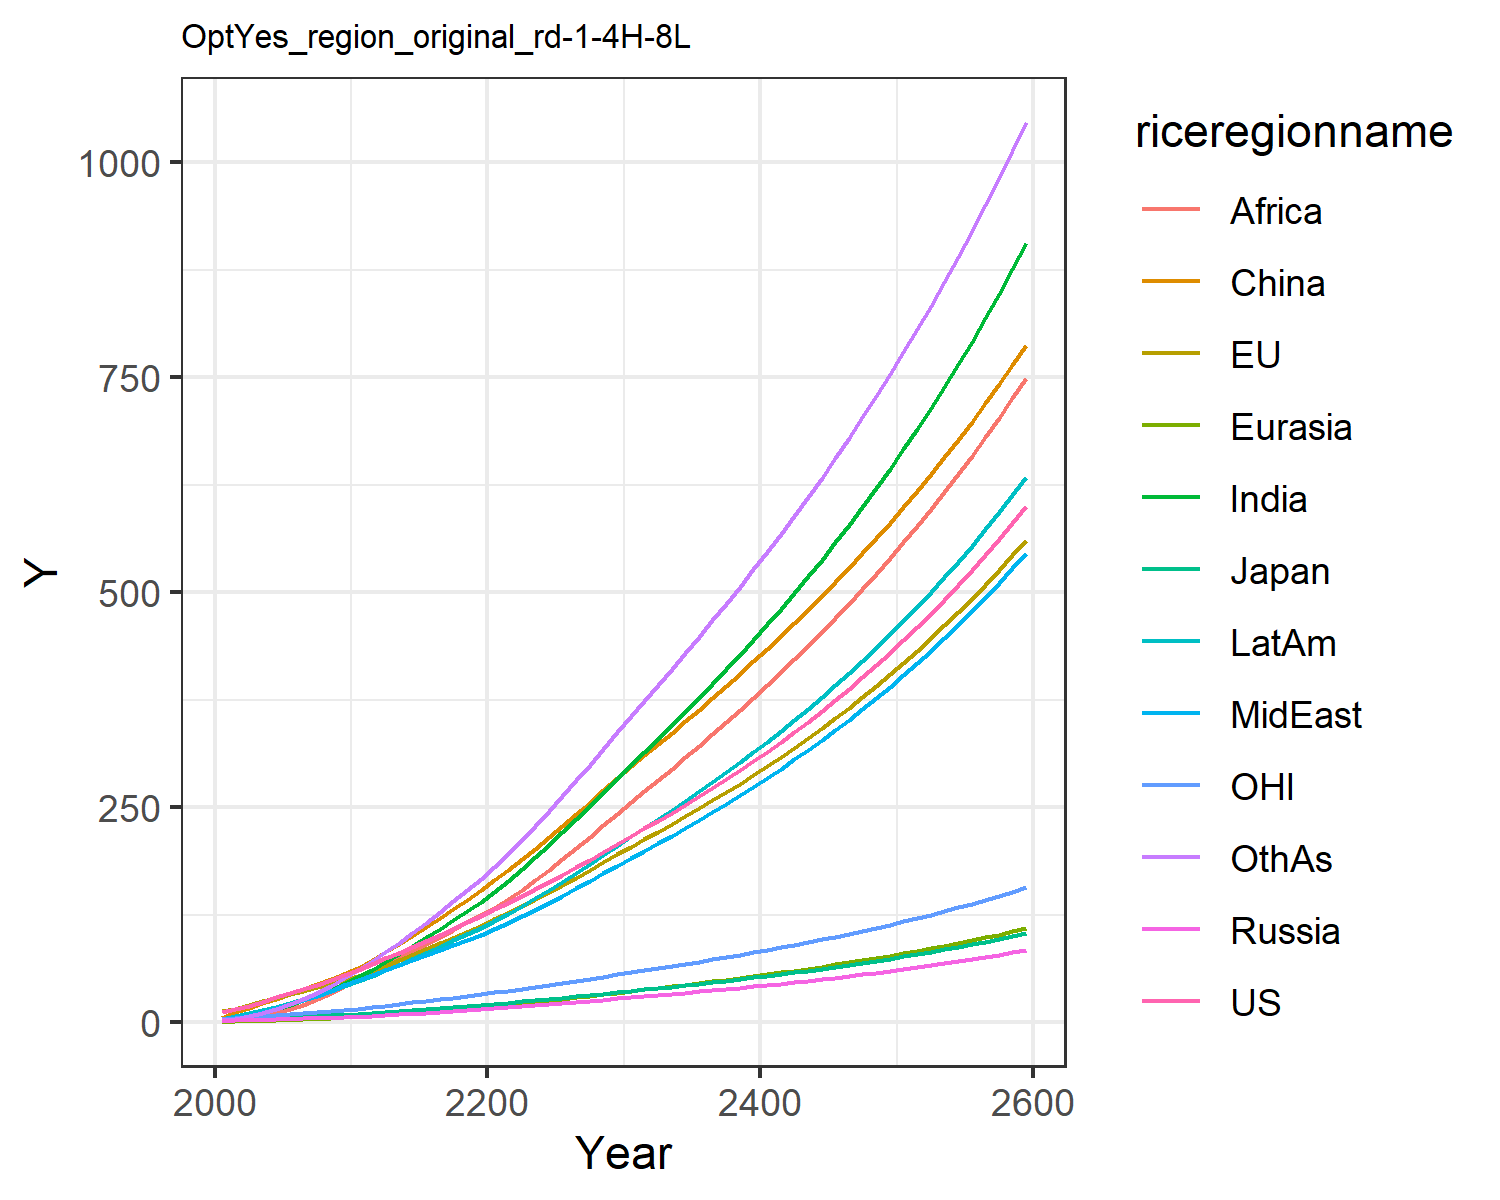

Source data for this figure (header and first rows):
12.385834028060978, 13.01678979724627, 3.86597665139574, 1.696611896412974, 0.8066100533031557, 5.325146609695386, 2.4291640113722863, 3.468311449403455, 1.2950955120313012, 4.551956364221908, 3.837914853603819, 2.612262077897103
15.35, 15.9, 4.291, 2.26, 1.117, 12.1, 4.779, 5.819, 2.597, 7.203, 4.92, 4.343
19.65, 20.13, 5.035, 2.761, 1.564, 17.04, 7.636, 8.816, 4.561, 10.46, 6.303, 7.147
24.16, 24.42, 5.638, 3.218, 2.055, 22.23, 11.2, 12.42, 7.361, 14.2, 7.696, 10.88
29.01, 28.74, 6.004, 3.675, 2.596, 27.58, 15.52, 16.6, 11.17, 18.28, 9.022, 15.59
33.9, 32.87, 6.525, 4.137, 3.173, 32.93, 20.28, 20.98, 15.64, 22.46, 10.21, 20.98
38.82, 36.82, 7.148, 4.599, 3.79, 38.6, 25.48, 25.66, 20.67, 26.87, 11.31, 27.06
44.04, 40.78, 7.747, 5.045, 4.445, 44.47, 31.36, 30.95, 26.75, 31.63, 12.44, 34.15
49.56, 44.74, 8.334, 5.492, 5.131, 50.48, 37.91, 36.89, 33.97, 36.72, 13.58, 42.3
55.41, 48.82, 8.922, 5.933, 5.842, 56.54, 45.11, 43.5, 42.44, 42.12, 14.71, 51.51
61.41, 53.68, 9.71, 6.545, 6.682, 63.75, 52.91, 49.72, 50.83, 47.86, 16.09, 61.29
67.36, 59.43, 10.72, 7.366, 7.698, 72.66, 61.28, 55.04, 58.5, 53.86, 17.73, 71.51
74.38, 65.92, 11.91, 8.3, 8.828, 81.6, 70.24, 60.95, 66.38, 60.5, 19.58, 81.84
81.2, 72.32, 13.07, 9.244, 10, 91.01, 79.54, 66.81, 74.5, 67.27, 21.4, 92.75
87.98, 78.76, 14.23, 10.21, 11.21, 100.8, 89.13, 72.7, 82.78, 74.13, 23.22, 104.1
94.83, 85.27, 15.4, 11.2, 12.47, 110.9, 98.96, 78.59, 91.15, 81.09, 25.06, 115.8
101.8, 91.9, 16.59, 12.23, 13.77, 121.3, 109, 84.49, 99.54, 88.12, 26.93, 128.1
108.9, 98.67, 17.81, 13.28, 15.1, 131.9, 119.4, 90.39, 107.9, 95.23, 28.84, 140.7
116.3, 105.6, 19.05, 14.37, 16.47, 142.8, 129.9, 96.27, 116.2, 102.4, 30.79, 153.5
123.8, 112.6, 20.33, 15.49, 17.86, 153.7, 140.5, 102.1, 124.3, 109.6, 32.77, 166.4
131.3, 119.9, 21.64, 16.63, 19.32, 165.2, 152, 108.6, 133.2, 117.4, 34.81, 180.4
139, 127.4, 22.99, 17.77, 20.86, 177.2, 164.7, 115.7, 142.9, 125.9, 36.91, 195.8
146.8, 135.1, 24.38, 18.94, 22.44, 189.5, 178.1, 123.2, 154, 134.8, 39.05, 211.8
154.7, 143, 25.8, 20.13, 24.07, 202.1, 191.9, 130.9, 165.6, 144.1, 41.25, 228.3
162.9, 151.1, 27.26, 21.34, 25.74, 214.9, 206.1, 138.9, 177.6, 153.5, 43.49, 245.3
171.4, 159.6, 28.8, 22.62, 27.47, 228.3, 220.9, 147.3, 190.2, 163.5, 45.86, 263.2
180.1, 168.3, 30.37, 23.91, 29.24, 241.9, 236.1, 155.8, 203, 173.7, 48.26, 281.3
188.9, 177.1, 31.97, 25.23, 31.04, 255.6, 251.4, 164.4, 216, 184.1, 50.71, 299.7
198, 186.2, 33.61, 26.58, 32.88, 269.6, 267.1, 173.2, 229.2, 194.7, 53.21, 318.3
207.3, 195.4, 35.29, 27.96, 34.76, 283.8, 283.1, 182.2, 242.7, 205.5, 55.76, 337.3
216.4, 204.4, 36.94, 29.32, 36.61, 297.5, 298.9, 191, 256, 216.1, 58.26, 355.9
225.4, 213.1, 38.53, 30.63, 38.42, 310.7, 314.3, 199.7, 269, 226.4, 60.67, 374.1
234.5, 221.8, 40.12, 31.96, 40.24, 323.8, 329.8, 208.4, 281.9, 236.7, 63.08, 392.3
243.7, 230.7, 41.74, 33.3, 42.07, 336.9, 345.4, 217.2, 295, 247.2, 65.53, 410.7
253.1, 239.6, 43.4, 34.67, 43.94, 350.2, 361.2, 226.2, 308.3, 257.8, 68.02, 429.3
262.7, 248.8, 45.08, 36.07, 45.84, 363.6, 377.3, 235.4, 321.7, 268.7, 70.56, 448.1
272.6, 258.1, 46.81, 37.5, 47.77, 377.2, 393.7, 244.7, 335.3, 279.7, 73.16, 467.2
282.7, 267.7, 48.58, 38.96, 49.75, 391.1, 410.4, 254.3, 349.1, 291, 75.81, 486.6
293.1, 277.5, 50.39, 40.45, 51.76, 405.2, 427.4, 264, 363.2, 302.5, 78.53, 506.3
303.7, 287.6, 52.26, 41.99, 53.83, 419.5, 444.8, 274.1, 377.5, 314.3, 81.32, 526.4
314.7, 297.9, 54.17, 43.56, 55.94, 434.1, 462.5, 284.3, 392.1, 326.4, 84.19, 546.9
326, 308.5, 56.14, 45.18, 58.1, 449, 480.7, 294.8, 407, 338.8, 87.12, 567.8
337.6, 319.3, 58.17, 46.84, 60.32, 464.2, 499.3, 305.6, 422.2, 351.5, 90.14, 589.2
349.6, 330.5, 60.25, 48.55, 62.59, 479.8, 518.3, 316.7, 437.8, 364.6, 93.24, 611
361.9, 342, 62.39, 50.31, 64.93, 495.7, 537.8, 328.1, 453.7, 378, 96.42, 633.3
374.6, 353.8, 64.6, 52.11, 67.32, 511.9, 557.8, 339.8, 470.1, 391.8, 99.69, 656.2
387.7, 365.9, 66.87, 53.97, 69.79, 528.5, 578.3, 351.9, 486.8, 406, 103.1, 679.5
401.1, 378.4, 69.22, 55.89, 72.32, 545.6, 599.4, 364.2, 503.9, 420.6, 106.5, 703.5
415, 391.2, 71.63, 57.86, 74.92, 563, 621.1, 377, 521.4, 435.6, 110.1, 728.1
429.4, 404.5, 74.12, 59.89, 77.61, 580.9, 643.4, 390.1, 539.4, 451, 113.8, 753.3
444.1, 418.1, 76.68, 61.98, 80.36, 599.3, 666.3, 403.6, 557.9, 466.9, 117.5, 779.1
459.4, 432.1, 79.33, 64.14, 83.21, 618.1, 689.8, 417.5, 576.9, 483.3, 121.4, 805.7
475.1, 446.6, 82.06, 66.37, 86.13, 637.4, 714.1, 431.9, 596.4, 500.2, 125.4, 832.9
491.3, 461.5, 84.87, 68.66, 89.15, 657.2, 739, 446.7, 616.5, 517.6, 129.5, 860.9
508, 476.8, 87.78, 71.03, 92.26, 677.5, 764.7, 461.9, 637.1, 535.6, 133.8, 889.7
525.3, 492.6, 90.77, 73.47, 95.46, 698.4, 791.2, 477.6, 658.3, 554.1, 138.2, 919.3
543.1, 508.9, 93.87, 75.99, 98.77, 719.8, 818.5, 493.8, 680.1, 573.2, 142.7, 949.7
561.5, 525.7, 97.06, 78.6, 102.2, 741.9, 846.6, 510.5, 702.6, 592.9, 147.3, 981
580.5, 543.1, 100.4, 81.28, 105.7, 764.5, 875.6, 527.7, 725.7, 613.2, 152.1, 1013
600.1, 560.9, 103.8, 84.05, 109.3, 787.8, 905.5, 545.5, 749.5, 634.2, 157.1, 1046
